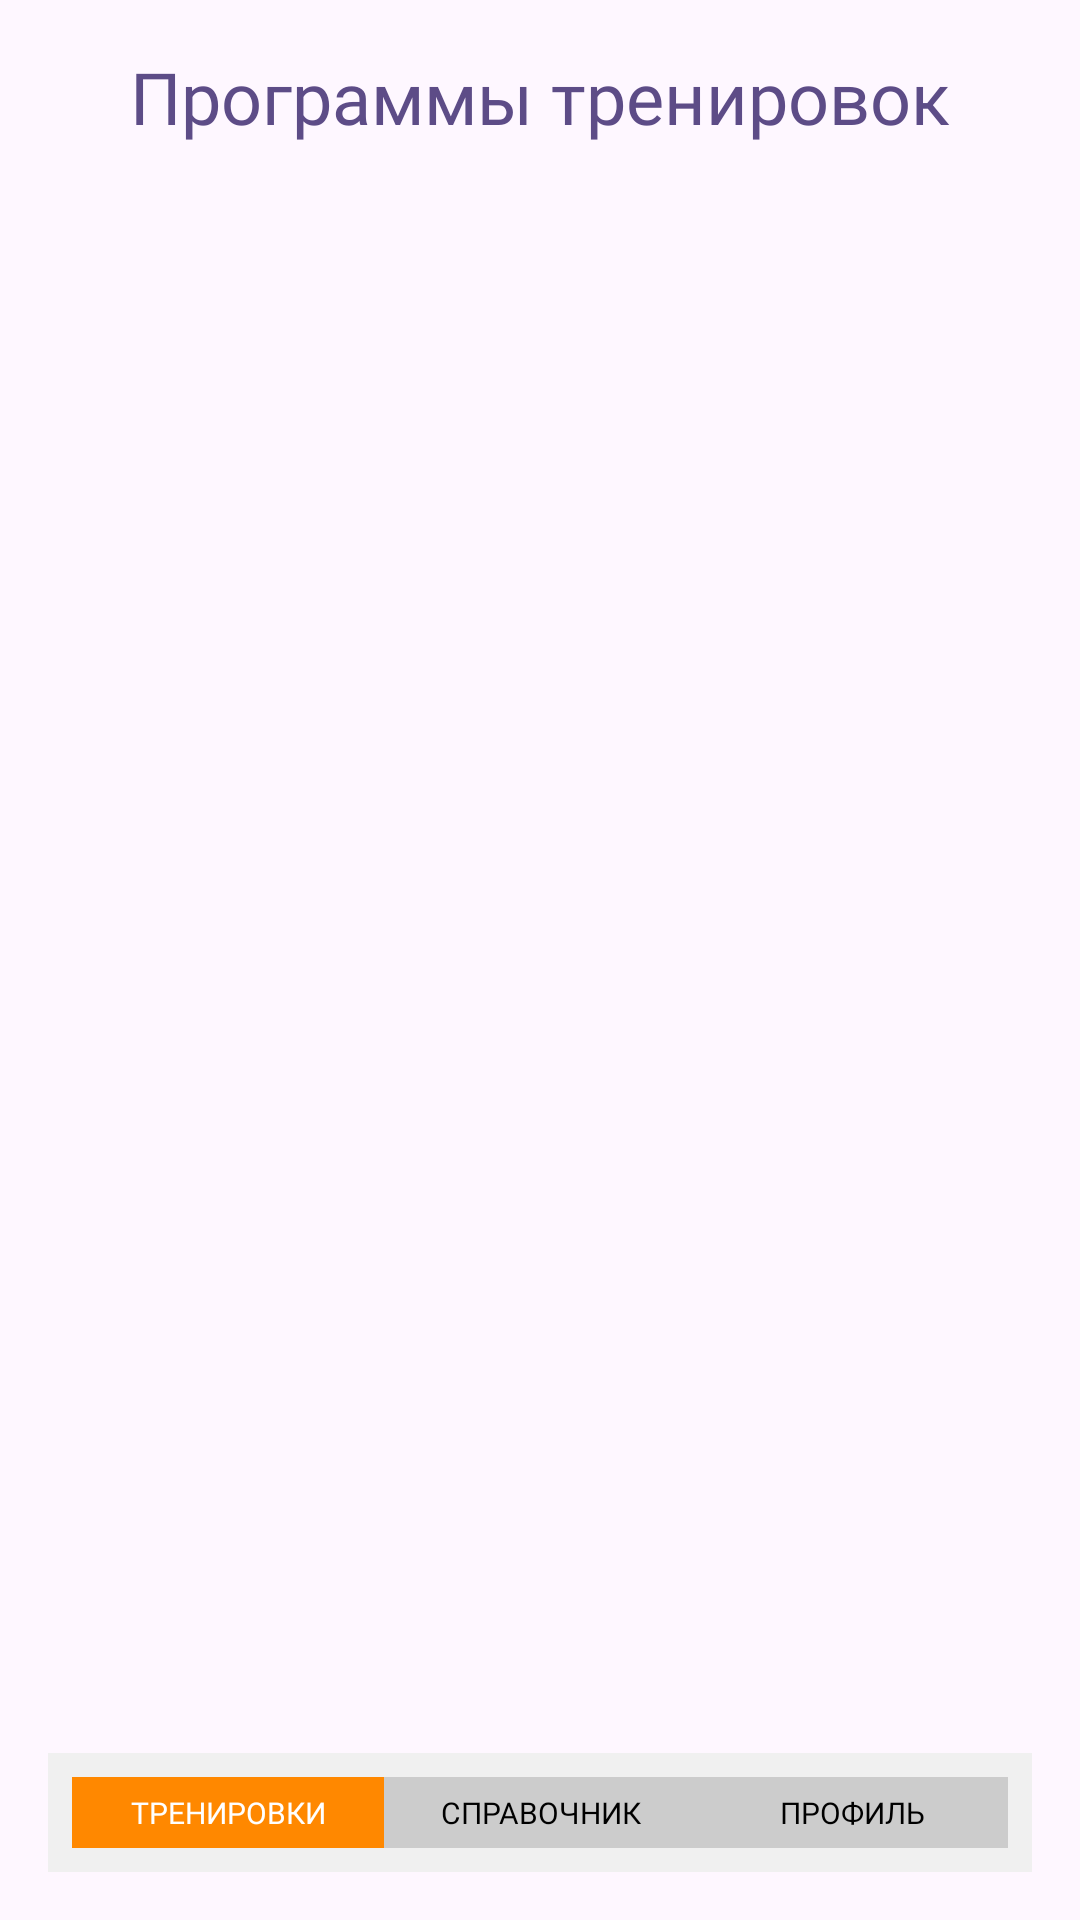

The Android layout XML behind this screen, and the referenced resources:
<!-- AndroidManifest.xml: application theme Theme.My_Personal_Trainer -->
<!-- res/layout/activity_training_programs.xml -->
<?xml version="1.0" encoding="utf-8"?>
<LinearLayout xmlns:android="http://schemas.android.com/apk/res/android"
    android:layout_width="match_parent"
    android:layout_height="match_parent"
    android:orientation="vertical"
    android:padding="16dp">

    <TextView
        android:id="@+id/tvTitle"
        android:layout_width="wrap_content"
        android:layout_height="wrap_content"
        android:text="Программы тренировок"
        android:fontFamily="@font/font1bold"
        android:textColor="#5d4c87"
        android:textSize="24sp"
        android:layout_gravity="center"/>

    <androidx.recyclerview.widget.RecyclerView
        android:id="@+id/recyclerView"
        android:layout_width="match_parent"
        android:layout_height="500dp"
        android:layout_marginTop="16dp"/>

    
    <LinearLayout
        android:id="@+id/bottomButtonLayout"
        android:layout_width="match_parent"
        android:layout_height="wrap_content"
        android:orientation="horizontal"
        android:layout_alignParentBottom="true"
        android:padding="8dp"
        android:gravity="center"
        android:background="#F0F0F0"
        android:layout_marginTop="20dp">

        
        <Button
            android:id="@+id/btnPage1"
            android:layout_width="0dp"
            android:layout_height="wrap_content"
            android:layout_weight="1"
            android:background="#FF8800"
            android:text="Тренировки"
            android:textSize="10dp"
            android:fontFamily="@font/font1"
            android:textColor="#FFFFFF" />

        
        <Button
            android:id="@+id/btnPage2"
            android:layout_width="0dp"
            android:layout_height="wrap_content"
            android:layout_weight="1"
            android:background="#CCCCCC"
            android:text="Справочник"
            android:textSize="10dp"
            android:fontFamily="@font/font1"
            android:textColor="#000000" />

        
        <Button
            android:id="@+id/btnPage3"
            android:layout_width="0dp"
            android:layout_height="wrap_content"
            android:layout_weight="1"
            android:background="#CCCCCC"
            android:text="Профиль"
            android:textSize="10dp"
            android:fontFamily="@font/font1"
            android:textColor="#000000" />
    </LinearLayout>
</LinearLayout>
<!-- resources referenced by this layout -->
<resources>
  <style name="Theme.My_Personal_Trainer" parent="Base.Theme.My_Personal_Trainer" />
  <style name="Base.Theme.My_Personal_Trainer" parent="Theme.Material3.DayNight.NoActionBar">
          
          
      </style>
</resources>
